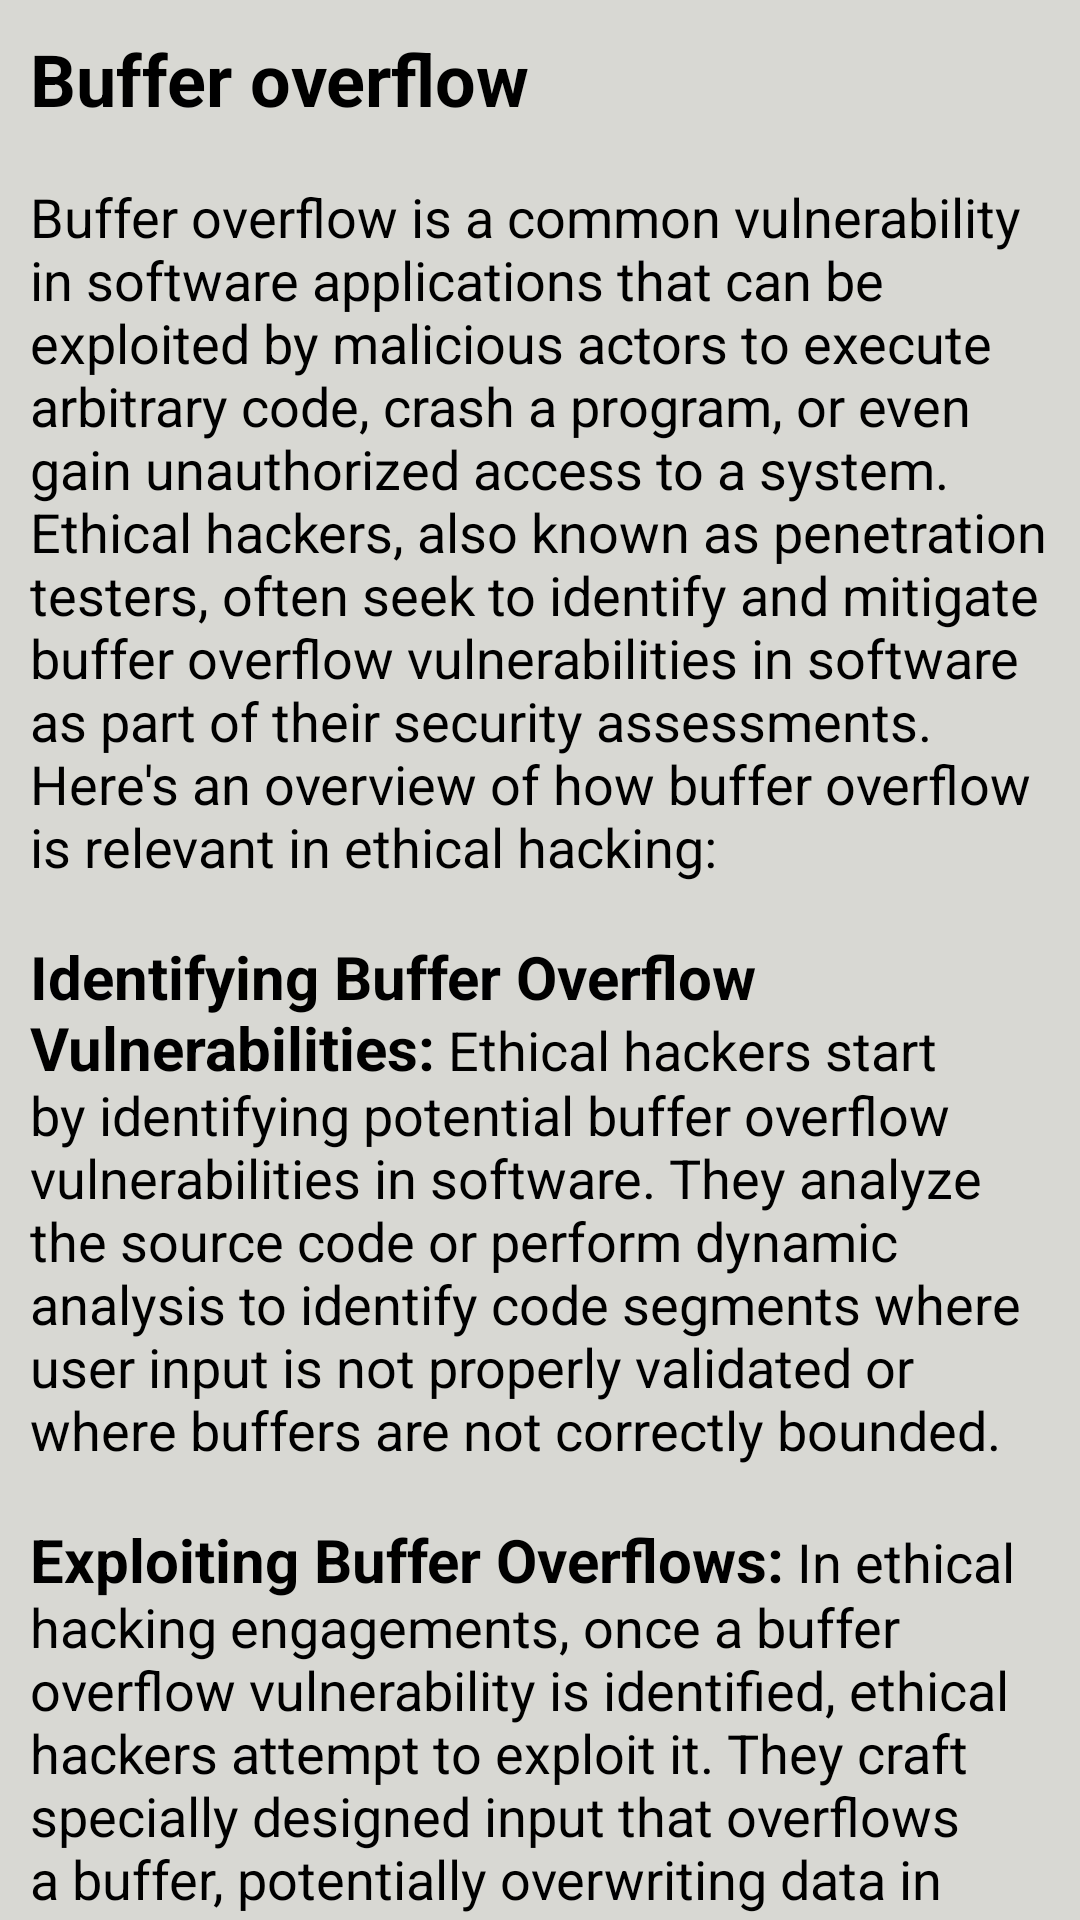

Layout XML and referenced resources for this Android screen:
<!-- AndroidManifest.xml: application theme Theme.BlackHacker -->
<!-- res/layout/activity_buffer.xml -->
<?xml version="1.0" encoding="utf-8"?>
<RelativeLayout xmlns:android="http://schemas.android.com/apk/res/android"
    xmlns:app="http://schemas.android.com/apk/res-auto"
    xmlns:tools="http://schemas.android.com/tools"
    android:layout_width="match_parent"
    android:layout_height="match_parent"
    android:background="@color/bgColor"
    tools:context=".Activity.BufferActivity">
    <androidx.core.widget.NestedScrollView
        android:layout_width="match_parent"
        android:layout_above="@id/banner_ads"
        android:layout_height="match_parent">
        <LinearLayout
            android:layout_width="match_parent"
            android:orientation="vertical"
            android:layout_height="match_parent">
            <TextView
                android:layout_width="wrap_content"
                android:layout_height="wrap_content"
                android:textSize="18sp"
                android:textColor="@color/black"
                android:padding="10dp"
                android:text="@string/buffer"/>

        </LinearLayout>
    </androidx.core.widget.NestedScrollView>
    <LinearLayout
        android:id="@+id/banner_ads"
        android:layout_width="match_parent"
        android:layout_height="wrap_content"
        android:layout_alignParentBottom="true"
        android:orientation="vertical" />
</RelativeLayout>
<!-- resources referenced by this layout -->
<resources>
  <color name="bgColor">#D8D8D3</color>
  <color name="black">#FF000000</color>
  <string name="buffer"><font size="24"><b>Buffer overflow</b></font>\n\nBuffer overflow is a common vulnerability in software applications that can be exploited by malicious actors to execute arbitrary code, crash a program, or even gain unauthorized access to a system. Ethical hackers, also known as penetration testers, often seek to identify and mitigate buffer overflow vulnerabilities in software as part of their security assessments. Here\'s an overview of how buffer overflow is relevant in ethical hacking:\n\n<font size="20"><b>Identifying Buffer Overflow Vulnerabilities:</b></font> Ethical hackers start by identifying potential buffer overflow vulnerabilities in software. They analyze the source code or perform dynamic analysis to identify code segments where user input is not properly validated or where buffers are not correctly bounded.\n\n<font size="20"><b>Exploiting Buffer Overflows:</b></font> In ethical hacking engagements, once a buffer overflow vulnerability is identified, ethical hackers attempt to exploit it. They craft specially designed input that overflows a buffer, potentially overwriting data in adjacent memory locations or executing malicious code.\n\n<font size="20"><b>Stack Overflow and Heap Overflow:</b></font> Ethical hackers distinguish between stack-based and heap-based buffer overflows. Stack overflows involve overwriting return addresses, while heap overflows target dynamically allocated memory on the heap. They use different techniques for each scenario.\n\n<font size="20"><b>Shellcode and Payloads:</b></font> Ethical hackers often create shellcode or payloads that can be injected into the target application\'s memory via the buffer overflow. This code is designed to grant them control over the application\'s execution.\n\n<font size="20"><b>Protection Mechanisms:</b></font> Ethical hackers assess whether the target application or the underlying operating system employs any security mechanisms to prevent or mitigate buffer overflows. These include Address Space Layout Randomization (ASLR), Data Execution Prevention (DEP), and stack canaries.\n\n<font size="20"><b>Testing for Safe Coding Practices:</b></font> Ethical hackers check if the software has been developed using secure coding practices. They assess whether the application uses safer functions, performs input validation, and checks buffer boundaries.\n\n<font size="20"><b>Remediating Vulnerabilities:</b></font> After identifying a buffer overflow vulnerability, ethical hackers work with the organization to remediate the issue. This involves patching the software, implementing secure coding practices, or employing defensive measures to prevent future buffer overflow attacks.\n\n<font size="20"><b>Documentation and Reporting:</b></font> Ethical hackers document their findings and provide detailed reports to the organization, including proof-of-concept code and recommended fixes for any buffer overflow vulnerabilities discovered.\n\nBuffer overflow testing is a crucial aspect of ethical hacking as it helps organizations identify and address a vulnerability that has been widely exploited by malicious actors. It ensures that software is developed and configured securely, reducing the risk of unauthorized code execution or system compromise.</string>
  <style name="Theme.BlackHacker" parent="Base.Theme.BlackHacker" />
  <style name="Base.Theme.BlackHacker" parent="Theme.AppCompat.DayNight.DarkActionBar">
          
          
          <item name="colorPrimary">@color/black</item>
          <item name="colorPrimaryDark">@color/black</item>
          <item name="colorAccent">@color/black</item>
      </style>
</resources>
